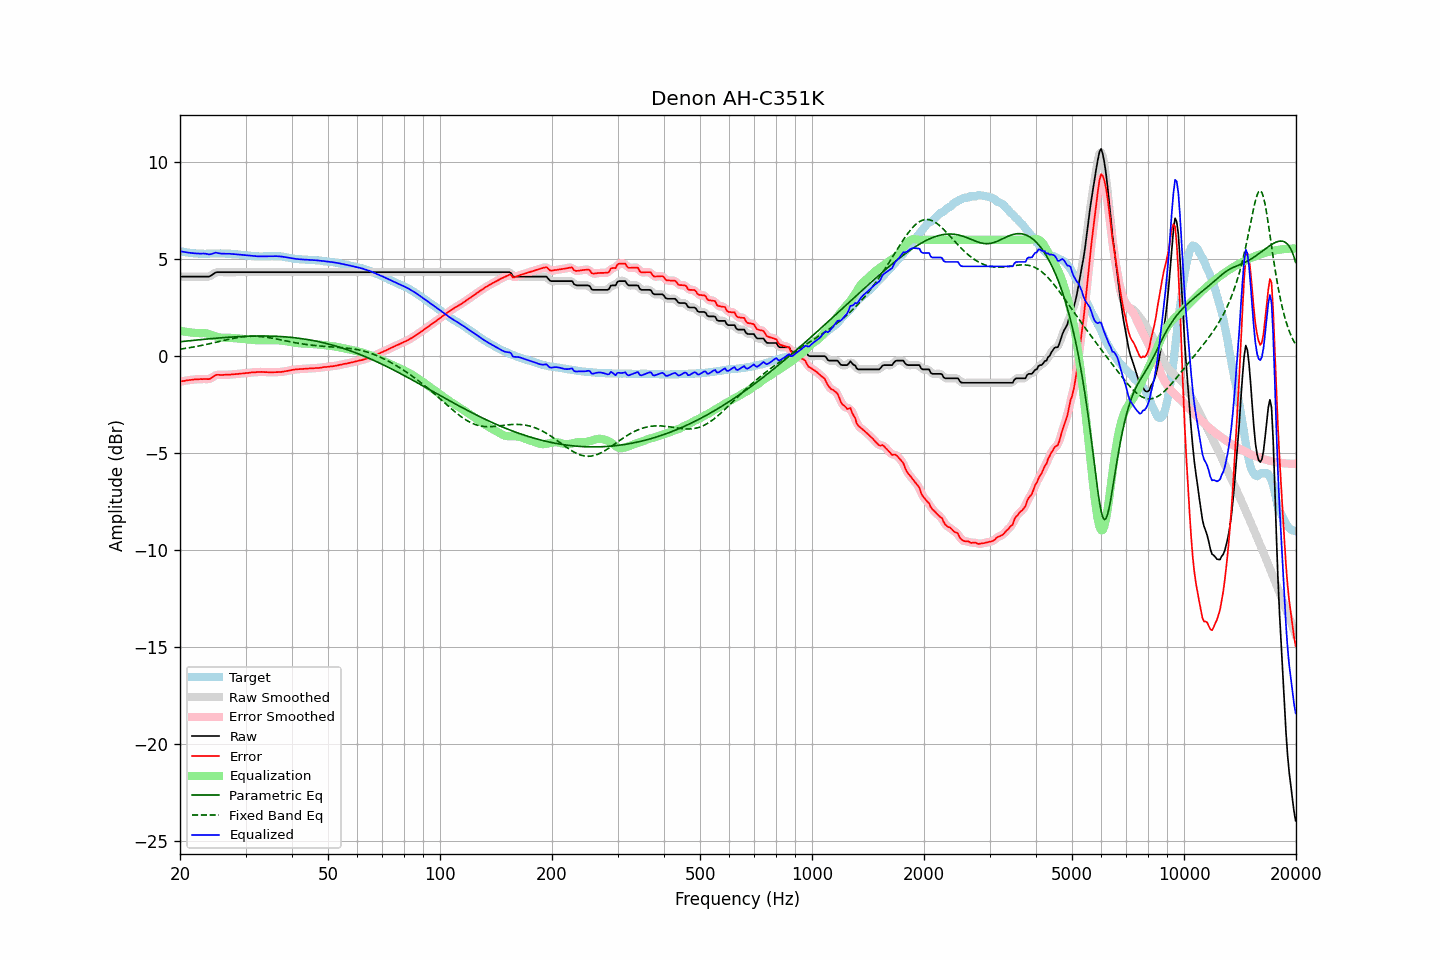

The table this chart was drawn from, first rows:
frequency, raw, error, smoothed, error_smoothed, equalization, parametric_eq, fixed_band_eq, equalized_raw, equalized_smoothed, target
20.00, 4.10, -1.31, 4.10, -1.31, 1.31, 0.75, 0.36, 5.41, 5.41, 5.41
20.20, 4.10, -1.29, 4.10, -1.30, 1.30, 0.75, 0.37, 5.40, 5.40, 5.39
20.40, 4.10, -1.28, 4.10, -1.28, 1.28, 0.76, 0.39, 5.38, 5.38, 5.38
20.61, 4.10, -1.27, 4.10, -1.27, 1.27, 0.77, 0.40, 5.37, 5.37, 5.37
20.81, 4.10, -1.25, 4.10, -1.25, 1.25, 0.78, 0.41, 5.35, 5.35, 5.35
21.02, 4.10, -1.24, 4.10, -1.24, 1.24, 0.79, 0.43, 5.34, 5.34, 5.34
21.23, 4.10, -1.23, 4.10, -1.23, 1.23, 0.80, 0.44, 5.33, 5.33, 5.33
21.44, 4.10, -1.22, 4.10, -1.22, 1.22, 0.80, 0.45, 5.32, 5.32, 5.32
21.66, 4.10, -1.21, 4.10, -1.21, 1.21, 0.81, 0.47, 5.31, 5.31, 5.31
21.87, 4.10, -1.20, 4.10, -1.20, 1.20, 0.82, 0.48, 5.30, 5.30, 5.30
22.09, 4.10, -1.20, 4.10, -1.20, 1.19, 0.83, 0.50, 5.29, 5.29, 5.30
22.31, 4.10, -1.19, 4.10, -1.19, 1.19, 0.84, 0.51, 5.29, 5.29, 5.29
22.54, 4.10, -1.19, 4.10, -1.19, 1.19, 0.85, 0.53, 5.29, 5.29, 5.29
22.76, 4.10, -1.18, 4.10, -1.18, 1.19, 0.85, 0.55, 5.29, 5.29, 5.28
22.99, 4.10, -1.19, 4.10, -1.18, 1.19, 0.86, 0.56, 5.29, 5.29, 5.29
23.22, 4.10, -1.18, 4.10, -1.18, 1.19, 0.87, 0.58, 5.29, 5.29, 5.28
23.45, 4.10, -1.18, 4.10, -1.18, 1.18, 0.88, 0.60, 5.28, 5.28, 5.28
23.69, 4.10, -1.18, 4.10, -1.18, 1.17, 0.89, 0.62, 5.27, 5.26, 5.28
23.92, 4.10, -1.18, 4.11, -1.18, 1.14, 0.89, 0.63, 5.24, 5.25, 5.28
24.16, 4.14, -1.15, 4.14, -1.15, 1.12, 0.90, 0.65, 5.26, 5.26, 5.29
24.40, 4.19, -1.10, 4.19, -1.10, 1.09, 0.91, 0.67, 5.28, 5.28, 5.29
24.65, 4.25, -1.04, 4.25, -1.04, 1.06, 0.92, 0.69, 5.30, 5.31, 5.29
24.89, 4.31, -0.98, 4.30, -0.99, 1.03, 0.92, 0.71, 5.34, 5.32, 5.29
25.14, 4.33, -0.96, 4.33, -0.96, 1.00, 0.93, 0.73, 5.33, 5.32, 5.29
25.39, 4.33, -0.96, 4.33, -0.96, 0.98, 0.94, 0.75, 5.31, 5.31, 5.29
25.65, 4.33, -0.97, 4.33, -0.96, 0.96, 0.94, 0.77, 5.29, 5.29, 5.30
25.91, 4.33, -0.97, 4.33, -0.97, 0.95, 0.95, 0.79, 5.28, 5.28, 5.30
26.16, 4.33, -0.97, 4.33, -0.96, 0.95, 0.96, 0.81, 5.28, 5.28, 5.30
26.43, 4.33, -0.96, 4.33, -0.96, 0.95, 0.96, 0.83, 5.28, 5.28, 5.29
26.69, 4.33, -0.96, 4.33, -0.96, 0.95, 0.97, 0.85, 5.28, 5.28, 5.29
26.96, 4.33, -0.95, 4.33, -0.95, 0.95, 0.97, 0.87, 5.28, 5.28, 5.28
27.23, 4.33, -0.95, 4.33, -0.95, 0.95, 0.98, 0.88, 5.28, 5.28, 5.28
27.50, 4.33, -0.94, 4.33, -0.94, 0.94, 0.99, 0.90, 5.27, 5.27, 5.27
27.77, 4.33, -0.93, 4.33, -0.93, 0.94, 0.99, 0.92, 5.27, 5.27, 5.26
28.05, 4.33, -0.93, 4.33, -0.93, 0.93, 1.00, 0.93, 5.26, 5.26, 5.26
28.33, 4.33, -0.92, 4.33, -0.92, 0.92, 1.00, 0.95, 5.25, 5.25, 5.25
28.62, 4.33, -0.92, 4.33, -0.91, 0.91, 1.01, 0.96, 5.24, 5.24, 5.25
28.90, 4.33, -0.91, 4.33, -0.91, 0.91, 1.01, 0.98, 5.24, 5.24, 5.24
29.19, 4.33, -0.89, 4.33, -0.90, 0.90, 1.01, 0.99, 5.23, 5.23, 5.22
29.48, 4.33, -0.89, 4.33, -0.89, 0.89, 1.02, 1.00, 5.22, 5.22, 5.22
29.78, 4.33, -0.88, 4.33, -0.88, 0.88, 1.02, 1.01, 5.21, 5.21, 5.21
30.08, 4.33, -0.87, 4.33, -0.87, 0.87, 1.03, 1.01, 5.20, 5.20, 5.20
30.38, 4.33, -0.87, 4.33, -0.86, 0.86, 1.03, 1.02, 5.19, 5.19, 5.20
30.68, 4.33, -0.86, 4.33, -0.85, 0.85, 1.03, 1.02, 5.18, 5.18, 5.19
30.99, 4.33, -0.84, 4.33, -0.84, 0.85, 1.03, 1.03, 5.18, 5.18, 5.17
31.30, 4.33, -0.83, 4.33, -0.84, 0.84, 1.04, 1.03, 5.17, 5.17, 5.16
31.61, 4.33, -0.83, 4.33, -0.83, 0.83, 1.04, 1.03, 5.16, 5.16, 5.16
31.93, 4.33, -0.83, 4.33, -0.82, 0.82, 1.04, 1.03, 5.15, 5.15, 5.16
32.24, 4.33, -0.82, 4.33, -0.82, 0.82, 1.04, 1.02, 5.15, 5.15, 5.15
32.57, 4.33, -0.81, 4.33, -0.81, 0.82, 1.04, 1.02, 5.15, 5.15, 5.14
32.89, 4.33, -0.81, 4.33, -0.81, 0.82, 1.04, 1.01, 5.15, 5.15, 5.14
33.22, 4.33, -0.81, 4.33, -0.81, 0.82, 1.04, 1.00, 5.15, 5.15, 5.14
33.55, 4.33, -0.82, 4.33, -0.82, 0.82, 1.04, 0.99, 5.15, 5.15, 5.15
33.89, 4.33, -0.82, 4.33, -0.82, 0.82, 1.04, 0.98, 5.15, 5.15, 5.15
34.23, 4.33, -0.82, 4.33, -0.82, 0.82, 1.04, 0.97, 5.15, 5.15, 5.15
34.57, 4.33, -0.83, 4.33, -0.83, 0.83, 1.04, 0.96, 5.16, 5.16, 5.16
34.92, 4.33, -0.83, 4.33, -0.83, 0.83, 1.04, 0.95, 5.16, 5.16, 5.16
35.27, 4.33, -0.83, 4.33, -0.83, 0.83, 1.03, 0.93, 5.16, 5.16, 5.16
35.62, 4.33, -0.83, 4.33, -0.83, 0.83, 1.03, 0.92, 5.16, 5.16, 5.16
35.97, 4.33, -0.83, 4.33, -0.83, 0.83, 1.03, 0.90, 5.16, 5.16, 5.16
... 635 more rows
